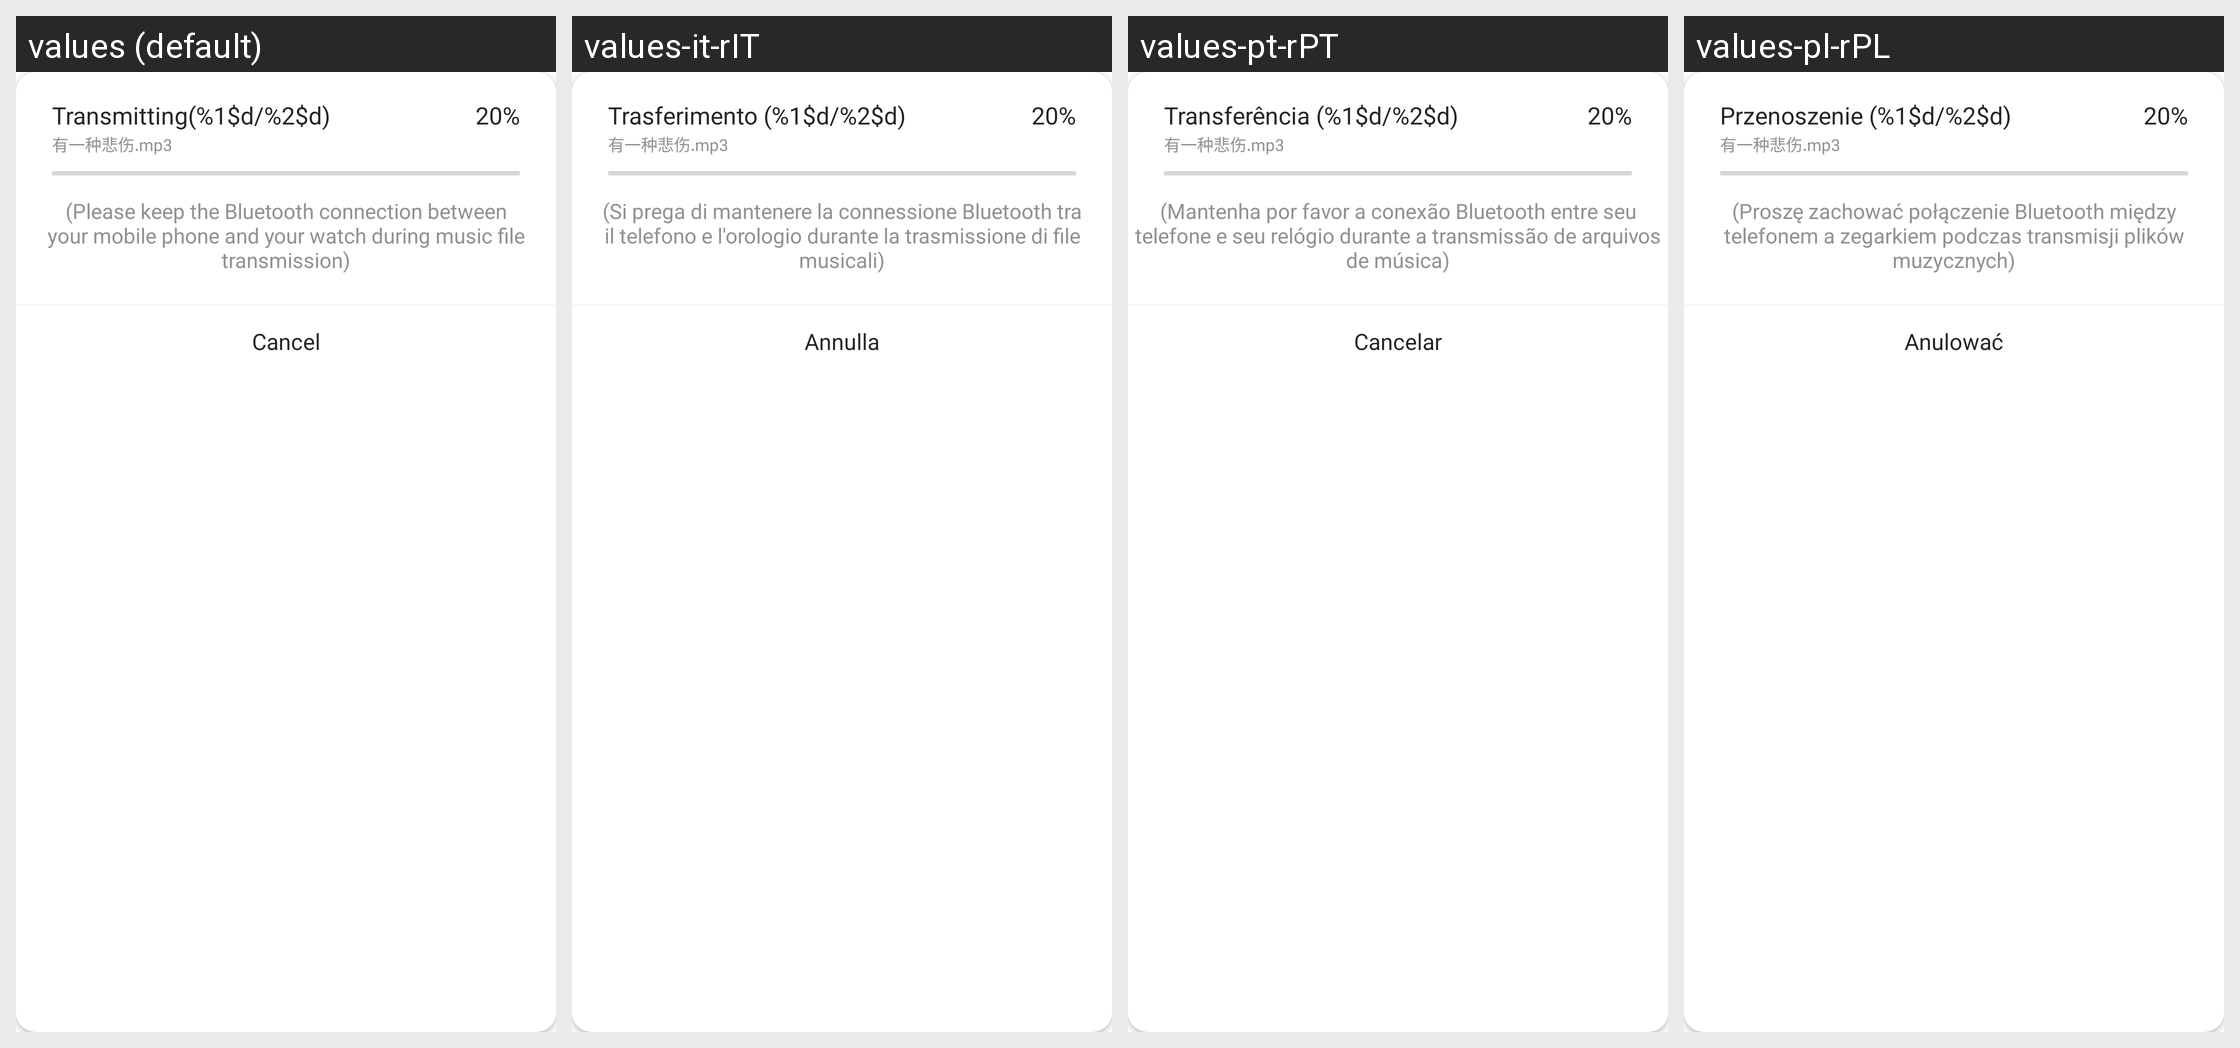

This grid shows one Android layout under several languages. Give, for every string resource on the screen, its name, the default text and each shown locale's text.
Android screen res/layout/dialog_music_download.xml rendered under 4 locales, left to right: values (default), values-it-rIT, values-pt-rPT, values-pl-rPL. Device: Nexus 5 (rendered at 1080×1920; each locale shown at half size, 540×960, under a caption strip naming it); theme Theme.HealthAide.
Other locales in the repository, not shown: values-ar, values-de-rDE, values-es-rES, values-fa, values-fr-rFR, values-in-rID, values-iw-rIL, values-ja-rJP, values-ko-rKR, values-ms, values-ru-rRU, values-sv-rSE, values-th-rTH, values-tr-rTR, values-vi-rVN, values-zh.
Strings drawn on this screen, with the default value and each locale's value (text and hints the layout hard-codes, and strings that could not be matched under every locale, appear in the picture but are not listed):

transfer_info
  values: Transmitting(%1$d/%2$d)
  values-it-rIT: Trasferimento (%1$d/%2$d)
  values-pt-rPT: Transferência (%1$d/%2$d)
  values-pl-rPL: Przenoszenie (%1$d/%2$d)

tip_downloading_music
  values: (Please keep the Bluetooth connection between your mobile phone and your watch during music file transmission)
  values-it-rIT: (Si prega di mantenere la connessione Bluetooth tra il telefono e l'orologio durante la trasmissione di file musicali)
  values-pt-rPT: (Mantenha por favor a conexão Bluetooth entre seu telefone e seu relógio durante a transmissão de arquivos de música)
  values-pl-rPL: (Proszę zachować połączenie Bluetooth między telefonem a zegarkiem podczas transmisji plików muzycznych)

cancel
  values: Cancel
  values-it-rIT: Annulla
  values-pt-rPT: Cancelar
  values-pl-rPL: Anulować
